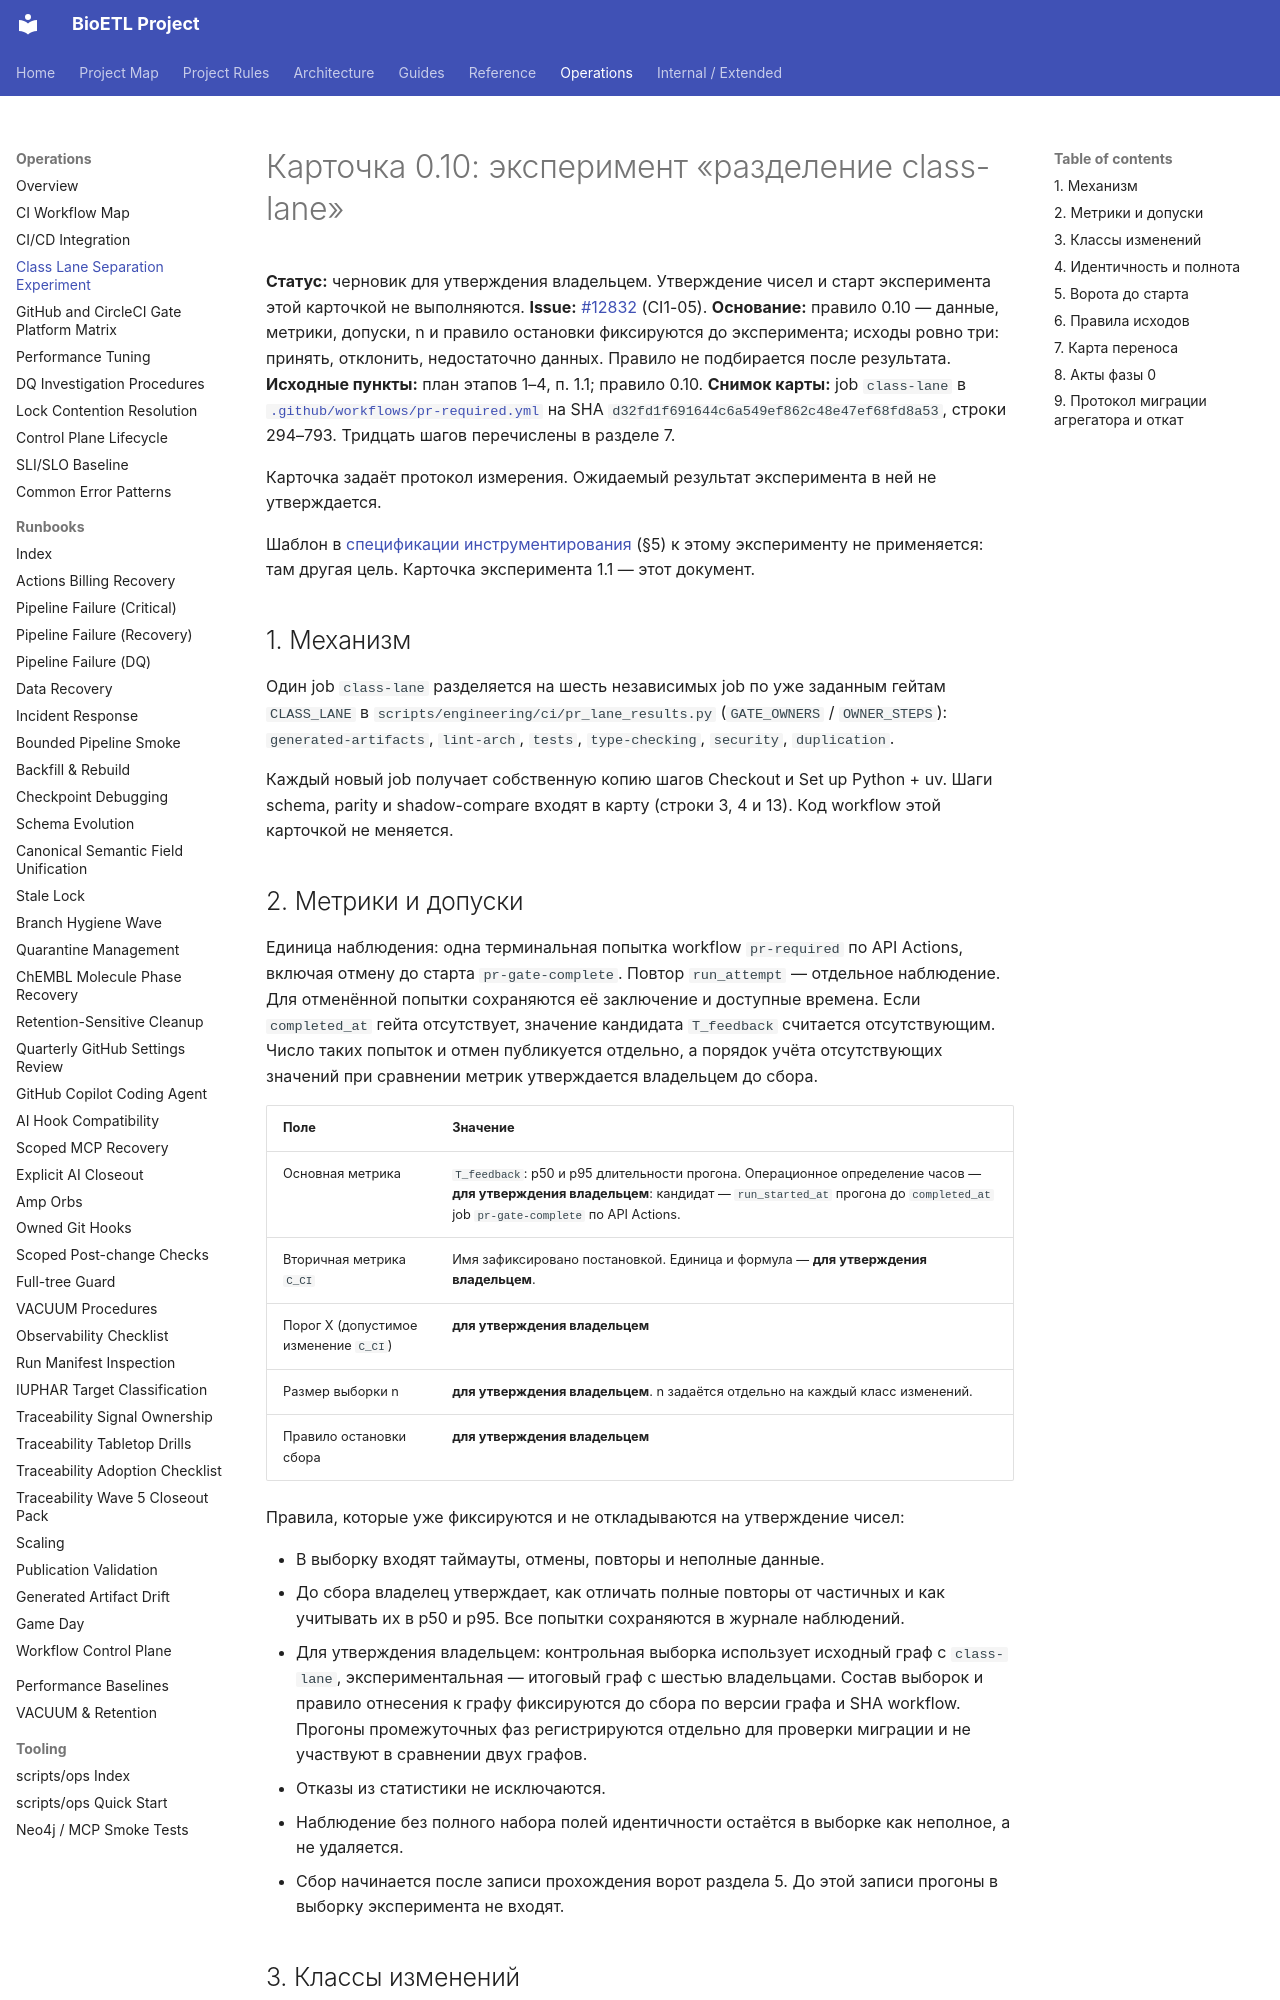

repository: SatoryKono/BioactivityDataAcquisition · page: ci/card-0.10-class-lane-separation/index.html · generator: mkdocs

# Карточка 0.10: эксперимент «разделение class-lane»

**Статус:** черновик для утверждения владельцем. Утверждение чисел и старт эксперимента этой карточкой не выполняются.
**Issue:** [#12832](https://github.com/SatoryKono/BioactivityDataAcquisition/issues/12832) (CI1-05).
**Основание:** правило 0.10 — данные, метрики, допуски, n и правило остановки фиксируются до эксперимента; исходы ровно три: принять, отклонить, недостаточно данных. Правило не подбирается после результата.
**Исходные пункты:** план этапов 1–4, п. 1.1; правило 0.10.
**Снимок карты:** job `class-lane` в [`.github/workflows/pr-required.yml`](https://github.com/SatoryKono/BioactivityDataAcquisition/blob/d32fd1f691644c6a549ef862c48e47ef68fd8a53/.github/workflows/pr-required.yml#L294-L793) на SHA `d32fd1f691644c6a549ef862c48e47ef68fd8a53`, строки 294–793. Тридцать шагов перечислены в разделе 7.

Карточка задаёт протокол измерения. Ожидаемый результат эксперимента в ней не утверждается.

Шаблон в [спецификации инструментирования](../reports/audit/phase-instrumentation-spec.md) (§5) к этому эксперименту не применяется: там другая цель. Карточка эксперимента 1.1 — этот документ.

## 1. Механизм

Один job `class-lane` разделяется на шесть независимых job по уже заданным гейтам `CLASS_LANE` в `scripts/engineering/ci/pr_lane_results.py` (`GATE_OWNERS` / `OWNER_STEPS`): `generated-artifacts`, `lint-arch`, `tests`, `type-checking`, `security`, `duplication`.

Каждый новый job получает собственную копию шагов Checkout и Set up Python + uv. Шаги schema, parity и shadow-compare входят в карту (строки 3, 4 и 13). Код workflow этой карточкой не меняется.
